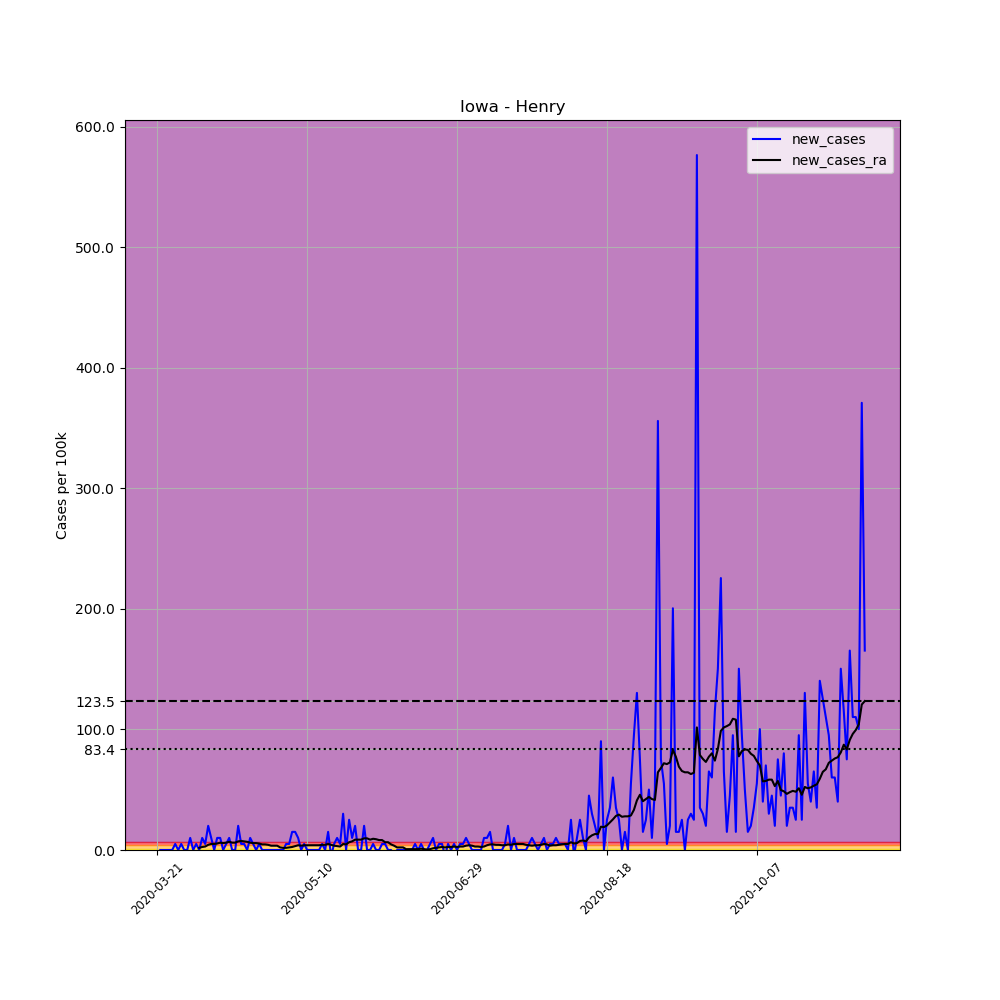

Data behind this chart, as committed beside it:
, date, county, state, fips, cases, deaths, COUNTY, STNAME, CTYNAME, POPESTIMATE2019, per_100k, new_cases, new_cases_ra
225205, 2020-03-21, Henry, Iowa, 19087, 1, 0, 87, Iowa, Henry, 19954, 5.012, , 
225206, 2020-03-22, Henry, Iowa, 19087, 1, 0, 87, Iowa, Henry, 19954, 5.012, 0.0, 
225207, 2020-03-23, Henry, Iowa, 19087, 1, 0, 87, Iowa, Henry, 19954, 5.012, 0.0, 
225208, 2020-03-24, Henry, Iowa, 19087, 1, 0, 87, Iowa, Henry, 19954, 5.012, 0.0, 
225209, 2020-03-25, Henry, Iowa, 19087, 1, 0, 87, Iowa, Henry, 19954, 5.012, 0.0, 
225210, 2020-03-26, Henry, Iowa, 19087, 1, 0, 87, Iowa, Henry, 19954, 5.012, 0.0, 
225211, 2020-03-27, Henry, Iowa, 19087, 2, 0, 87, Iowa, Henry, 19954, 10.02, 5.012, 
225212, 2020-03-28, Henry, Iowa, 19087, 2, 0, 87, Iowa, Henry, 19954, 10.02, 0.0, 
225213, 2020-03-29, Henry, Iowa, 19087, 3, 0, 87, Iowa, Henry, 19954, 15.03, 5.012, 
225214, 2020-03-30, Henry, Iowa, 19087, 3, 0, 87, Iowa, Henry, 19954, 15.03, 0.0, 
225215, 2020-03-31, Henry, Iowa, 19087, 3, 0, 87, Iowa, Henry, 19954, 15.03, 0.0, 
225216, 2020-04-01, Henry, Iowa, 19087, 5, 0, 87, Iowa, Henry, 19954, 25.06, 10.02, 
225217, 2020-04-02, Henry, Iowa, 19087, 5, 0, 87, Iowa, Henry, 19954, 25.06, 0.0, 
225218, 2020-04-03, Henry, Iowa, 19087, 6, 0, 87, Iowa, Henry, 19954, 30.07, 5.012, 
225219, 2020-04-04, Henry, Iowa, 19087, 6, 0, 87, Iowa, Henry, 19954, 30.07, 0.0, 1.79
225220, 2020-04-05, Henry, Iowa, 19087, 8, 1, 87, Iowa, Henry, 19954, 40.09, 10.02, 2.506
225221, 2020-04-06, Henry, Iowa, 19087, 9, 1, 87, Iowa, Henry, 19954, 45.1, 5.012, 2.864
225222, 2020-04-07, Henry, Iowa, 19087, 13, 1, 87, Iowa, Henry, 19954, 65.15, 20.05, 4.296
225223, 2020-04-08, Henry, Iowa, 19087, 15, 1, 87, Iowa, Henry, 19954, 75.17, 10.02, 5.012
225224, 2020-04-09, Henry, Iowa, 19087, 15, 1, 87, Iowa, Henry, 19954, 75.17, 0.0, 5.012
225225, 2020-04-10, Henry, Iowa, 19087, 17, 1, 87, Iowa, Henry, 19954, 85.2, 10.02, 5.369
225226, 2020-04-11, Henry, Iowa, 19087, 19, 1, 87, Iowa, Henry, 19954, 95.22, 10.02, 6.085
225227, 2020-04-12, Henry, Iowa, 19087, 19, 1, 87, Iowa, Henry, 19954, 95.22, 0.0, 5.727
225228, 2020-04-13, Henry, Iowa, 19087, 20, 1, 87, Iowa, Henry, 19954, 100.2, 5.012, 6.085
225229, 2020-04-14, Henry, Iowa, 19087, 22, 1, 87, Iowa, Henry, 19954, 110.3, 10.02, 6.801
225230, 2020-04-15, Henry, Iowa, 19087, 22, 1, 87, Iowa, Henry, 19954, 110.3, 0.0, 6.085
225231, 2020-04-16, Henry, Iowa, 19087, 22, 1, 87, Iowa, Henry, 19954, 110.3, 0.0, 6.085
225232, 2020-04-17, Henry, Iowa, 19087, 26, 1, 87, Iowa, Henry, 19954, 130.3, 20.05, 7.159
225233, 2020-04-18, Henry, Iowa, 19087, 27, 1, 87, Iowa, Henry, 19954, 135.3, 5.012, 7.517
225234, 2020-04-19, Henry, Iowa, 19087, 28, 1, 87, Iowa, Henry, 19954, 140.3, 5.012, 7.159
225235, 2020-04-20, Henry, Iowa, 19087, 28, 1, 87, Iowa, Henry, 19954, 140.3, 0.0, 6.801
225236, 2020-04-21, Henry, Iowa, 19087, 30, 1, 87, Iowa, Henry, 19954, 150.3, 10.02, 6.085
225237, 2020-04-22, Henry, Iowa, 19087, 31, 1, 87, Iowa, Henry, 19954, 155.4, 5.012, 5.727
225238, 2020-04-23, Henry, Iowa, 19087, 31, 1, 87, Iowa, Henry, 19954, 155.4, 0.0, 5.727
225239, 2020-04-24, Henry, Iowa, 19087, 32, 1, 87, Iowa, Henry, 19954, 160.4, 5.012, 5.369
225240, 2020-04-25, Henry, Iowa, 19087, 32, 1, 87, Iowa, Henry, 19954, 160.4, 0.0, 4.654
225241, 2020-04-26, Henry, Iowa, 19087, 32, 1, 87, Iowa, Henry, 19954, 160.4, 0.0, 4.654
225242, 2020-04-27, Henry, Iowa, 19087, 32, 1, 87, Iowa, Henry, 19954, 160.4, 0.0, 4.296
225243, 2020-04-28, Henry, Iowa, 19087, 32, 1, 87, Iowa, Henry, 19954, 160.4, 0.0, 3.58
225244, 2020-04-29, Henry, Iowa, 19087, 32, 1, 87, Iowa, Henry, 19954, 160.4, 0.0, 3.58
225245, 2020-04-30, Henry, Iowa, 19087, 32, 1, 87, Iowa, Henry, 19954, 160.4, 0.0, 3.58
225246, 2020-05-01, Henry, Iowa, 19087, 32, 1, 87, Iowa, Henry, 19954, 160.4, 0.0, 2.148
225247, 2020-05-02, Henry, Iowa, 19087, 32, 1, 87, Iowa, Henry, 19954, 160.4, 0.0, 1.79
225248, 2020-05-03, Henry, Iowa, 19087, 33, 1, 87, Iowa, Henry, 19954, 165.4, 5.012, 1.79
225249, 2020-05-04, Henry, Iowa, 19087, 34, 1, 87, Iowa, Henry, 19954, 170.4, 5.012, 2.148
225250, 2020-05-05, Henry, Iowa, 19087, 37, 1, 87, Iowa, Henry, 19954, 185.4, 15.03, 2.506
225251, 2020-05-06, Henry, Iowa, 19087, 40, 1, 87, Iowa, Henry, 19954, 200.5, 15.03, 3.222
225252, 2020-05-07, Henry, Iowa, 19087, 42, 1, 87, Iowa, Henry, 19954, 210.5, 10.02, 3.938
225253, 2020-05-08, Henry, Iowa, 19087, 42, 1, 87, Iowa, Henry, 19954, 210.5, 0.0, 3.58
225254, 2020-05-09, Henry, Iowa, 19087, 43, 1, 87, Iowa, Henry, 19954, 215.5, 5.012, 3.938
225255, 2020-05-10, Henry, Iowa, 19087, 43, 1, 87, Iowa, Henry, 19954, 215.5, 0.0, 3.938
225256, 2020-05-11, Henry, Iowa, 19087, 43, 1, 87, Iowa, Henry, 19954, 215.5, 0.0, 3.938
225257, 2020-05-12, Henry, Iowa, 19087, 43, 1, 87, Iowa, Henry, 19954, 215.5, 0.0, 3.938
225258, 2020-05-13, Henry, Iowa, 19087, 43, 1, 87, Iowa, Henry, 19954, 215.5, 0.0, 3.938
225259, 2020-05-14, Henry, Iowa, 19087, 43, 1, 87, Iowa, Henry, 19954, 215.5, 0.0, 3.938
225260, 2020-05-15, Henry, Iowa, 19087, 44, 1, 87, Iowa, Henry, 19954, 220.5, 5.012, 4.296
225261, 2020-05-16, Henry, Iowa, 19087, 44, 1, 87, Iowa, Henry, 19954, 220.5, 0.0, 4.296
225262, 2020-05-17, Henry, Iowa, 19087, 47, 1, 87, Iowa, Henry, 19954, 235.5, 15.03, 5.012
225263, 2020-05-18, Henry, Iowa, 19087, 46, 1, 87, Iowa, Henry, 19954, 230.5, -5.012, 4.296
225264, 2020-05-19, Henry, Iowa, 19087, 47, 1, 87, Iowa, Henry, 19954, 235.5, 5.012, 3.58
... 177 more rows
